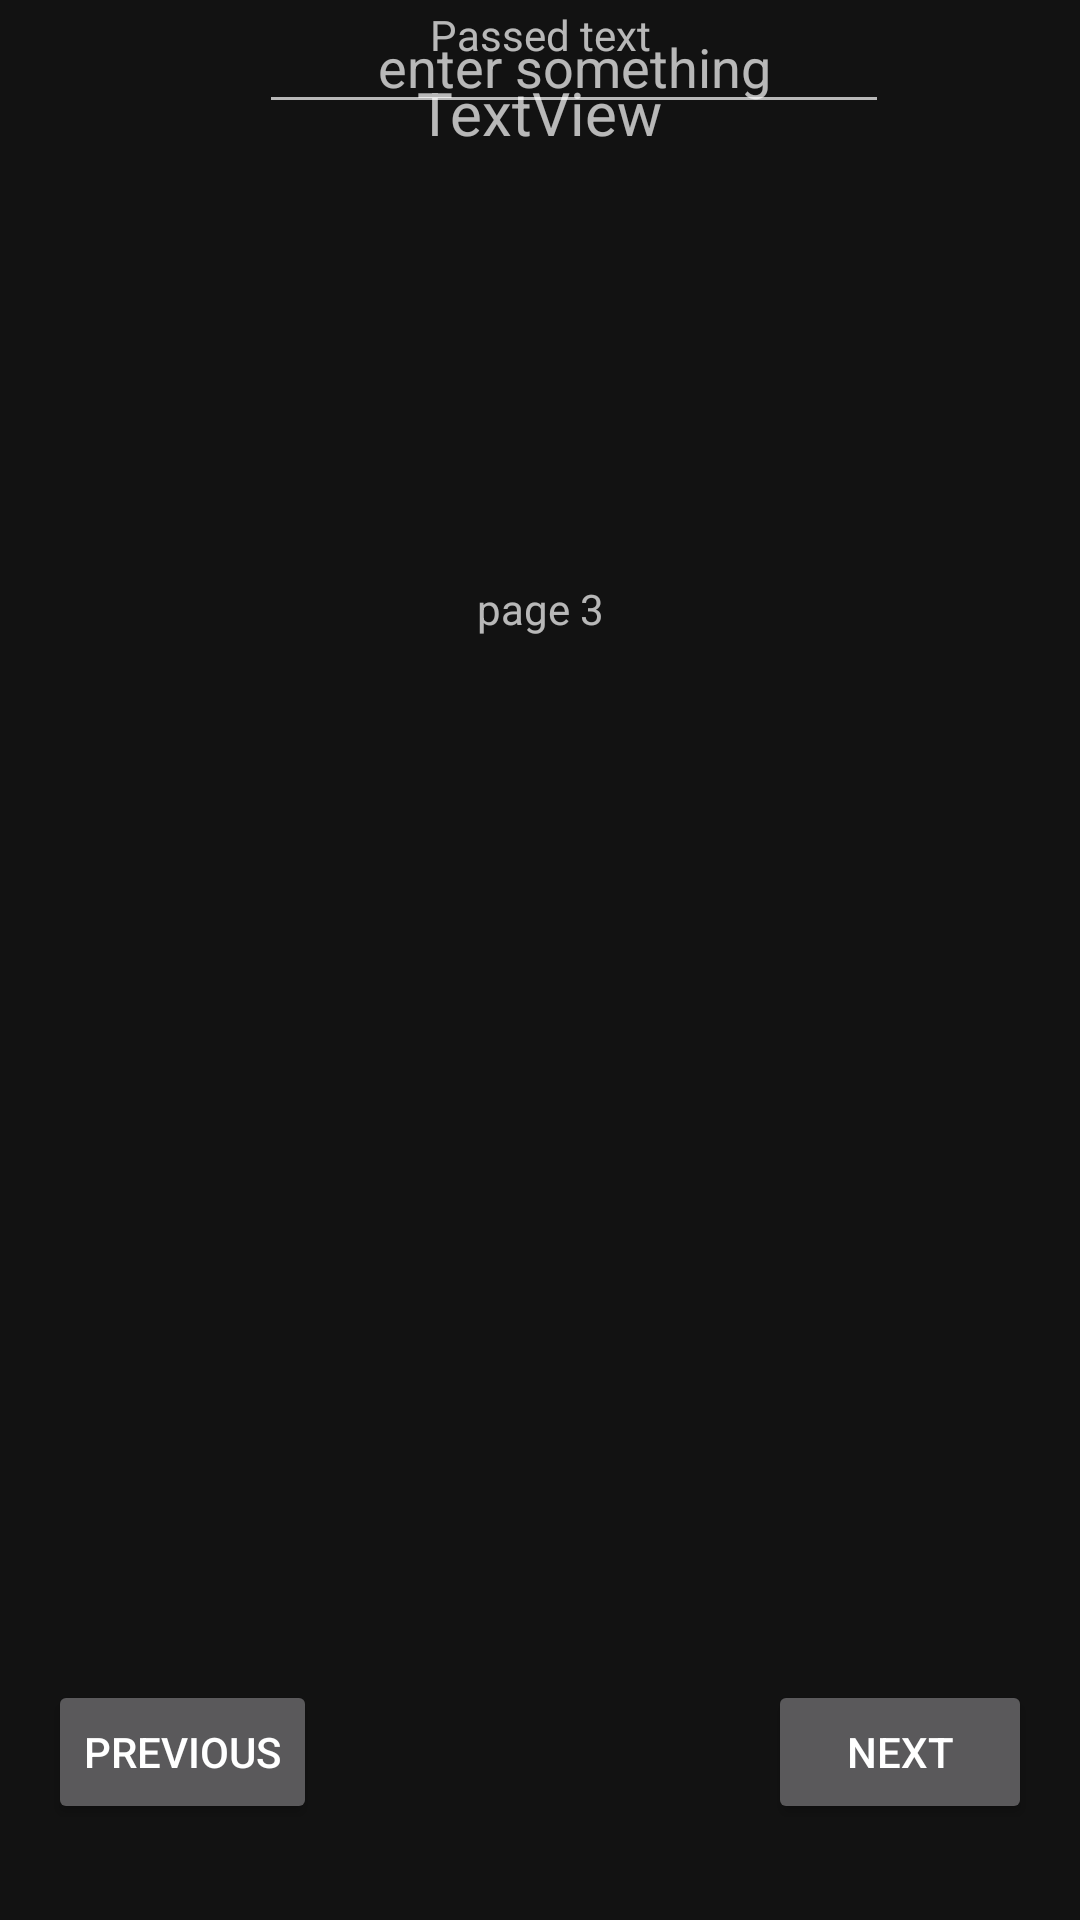

Layout XML and referenced resources for this Android screen:
<!-- AndroidManifest.xml: application theme Theme.Weekone -->
<!-- res/layout/activity_third.xml -->
<?xml version="1.0" encoding="utf-8"?>
<androidx.constraintlayout.widget.ConstraintLayout xmlns:android="http://schemas.android.com/apk/res/android"
    xmlns:app="http://schemas.android.com/apk/res-auto"
    xmlns:tools="http://schemas.android.com/tools"
    android:layout_width="match_parent"
    android:layout_height="match_parent"
    tools:context=".MainActivity">

    <Button
        android:id="@+id/previous"
        android:layout_width="wrap_content"
        android:layout_height="wrap_content"
        android:layout_marginStart="16dp"
        android:layout_marginBottom="32dp"
        android:text="previous"
        app:layout_constraintBottom_toBottomOf="parent"
        app:layout_constraintStart_toStartOf="parent" />

    <Button
        android:id="@+id/next"
        android:layout_width="wrap_content"
        android:layout_height="wrap_content"
        android:layout_marginEnd="16dp"
        android:text="next"
        app:layout_constraintBaseline_toBaselineOf="@+id/previous"
        app:layout_constraintEnd_toEndOf="parent" />

    <ImageView
        android:id="@+id/imageView"
        android:layout_width="0dp"
        android:layout_height="0dp"
        android:scaleType="fitXY"
        app:layout_constraintBottom_toTopOf="@+id/guideline2"
        app:layout_constraintEnd_toEndOf="parent"
        app:layout_constraintHorizontal_bias="0.0"
        app:layout_constraintStart_toStartOf="parent"
        app:layout_constraintTop_toTopOf="parent"
        app:layout_constraintVertical_bias="1.0"
        app:srcCompat="@drawable/b" />

    <androidx.constraintlayout.widget.Guideline
        android:id="@+id/guideline2"
        android:layout_width="wrap_content"
        android:layout_height="wrap_content"
        android:orientation="horizontal"
        app:layout_constraintGuide_begin="250dp" />

    <EditText
        android:id="@+id/input3"
        android:layout_width="wrap_content"
        android:layout_height="wrap_content"
        android:ems="10"
        android:gravity="center"
        android:hint="enter something"
        android:inputType="textPersonName"
        app:layout_constraintEnd_toEndOf="parent"
        app:layout_constraintHorizontal_bias="0.576"
        app:layout_constraintStart_toStartOf="parent"
        tools:layout_editor_absoluteY="597dp" />

    <TextView
        android:id="@+id/textView"
        android:layout_width="wrap_content"
        android:layout_height="23dp"
        android:gravity="center"
        android:text="Passed text"
        app:layout_constraintEnd_toEndOf="parent"
        app:layout_constraintStart_toStartOf="parent"
        tools:layout_editor_absoluteY="325dp" />

    <TextView
        android:id="@+id/disp3"
        android:layout_width="278dp"
        android:layout_height="75dp"
        android:gravity="center"
        android:text="TextView"
        android:textSize="20sp"
        app:layout_constraintEnd_toEndOf="parent"
        app:layout_constraintHorizontal_bias="0.495"
        app:layout_constraintStart_toStartOf="parent"
        tools:layout_editor_absoluteY="412dp" />

    <TextView
        android:id="@+id/textView3"
        android:layout_width="wrap_content"
        android:layout_height="wrap_content"
        android:layout_marginTop="152dp"
        android:text="page 3"
        app:layout_constraintEnd_toEndOf="parent"
        app:layout_constraintHorizontal_bias="0.5"
        app:layout_constraintStart_toStartOf="parent"
        app:layout_constraintTop_toBottomOf="@+id/input3" />

</androidx.constraintlayout.widget.ConstraintLayout>
<!-- resources referenced by this layout -->
<resources>
  <style name="Theme.Weekone" parent="Theme.MaterialComponents.NoActionBar">
          
          <item name="colorPrimary">@color/teal_200</item>
          <item name="colorPrimaryVariant">#1E1A1A</item>
          <item name="colorOnPrimary">@color/white</item>
          
          <item name="colorSecondary">@color/teal_200</item>
          <item name="colorSecondaryVariant">@color/teal_700</item>
          <item name="colorOnSecondary">@color/black</item>
          
          <item name="android:statusBarColor" tools:targetApi="l">?attr/colorPrimaryVariant</item>
          
      </style>
  <!-- not gathered from this repository: default colours our renderer supplied (Android Studio template values) -->
  <color name="teal_200">#FF03DAC5</color>
  <color name="teal_700">#FF018786</color>
  <color name="black">#FF000000</color>
  <color name="white">#FFFFFFFF</color>
</resources>
